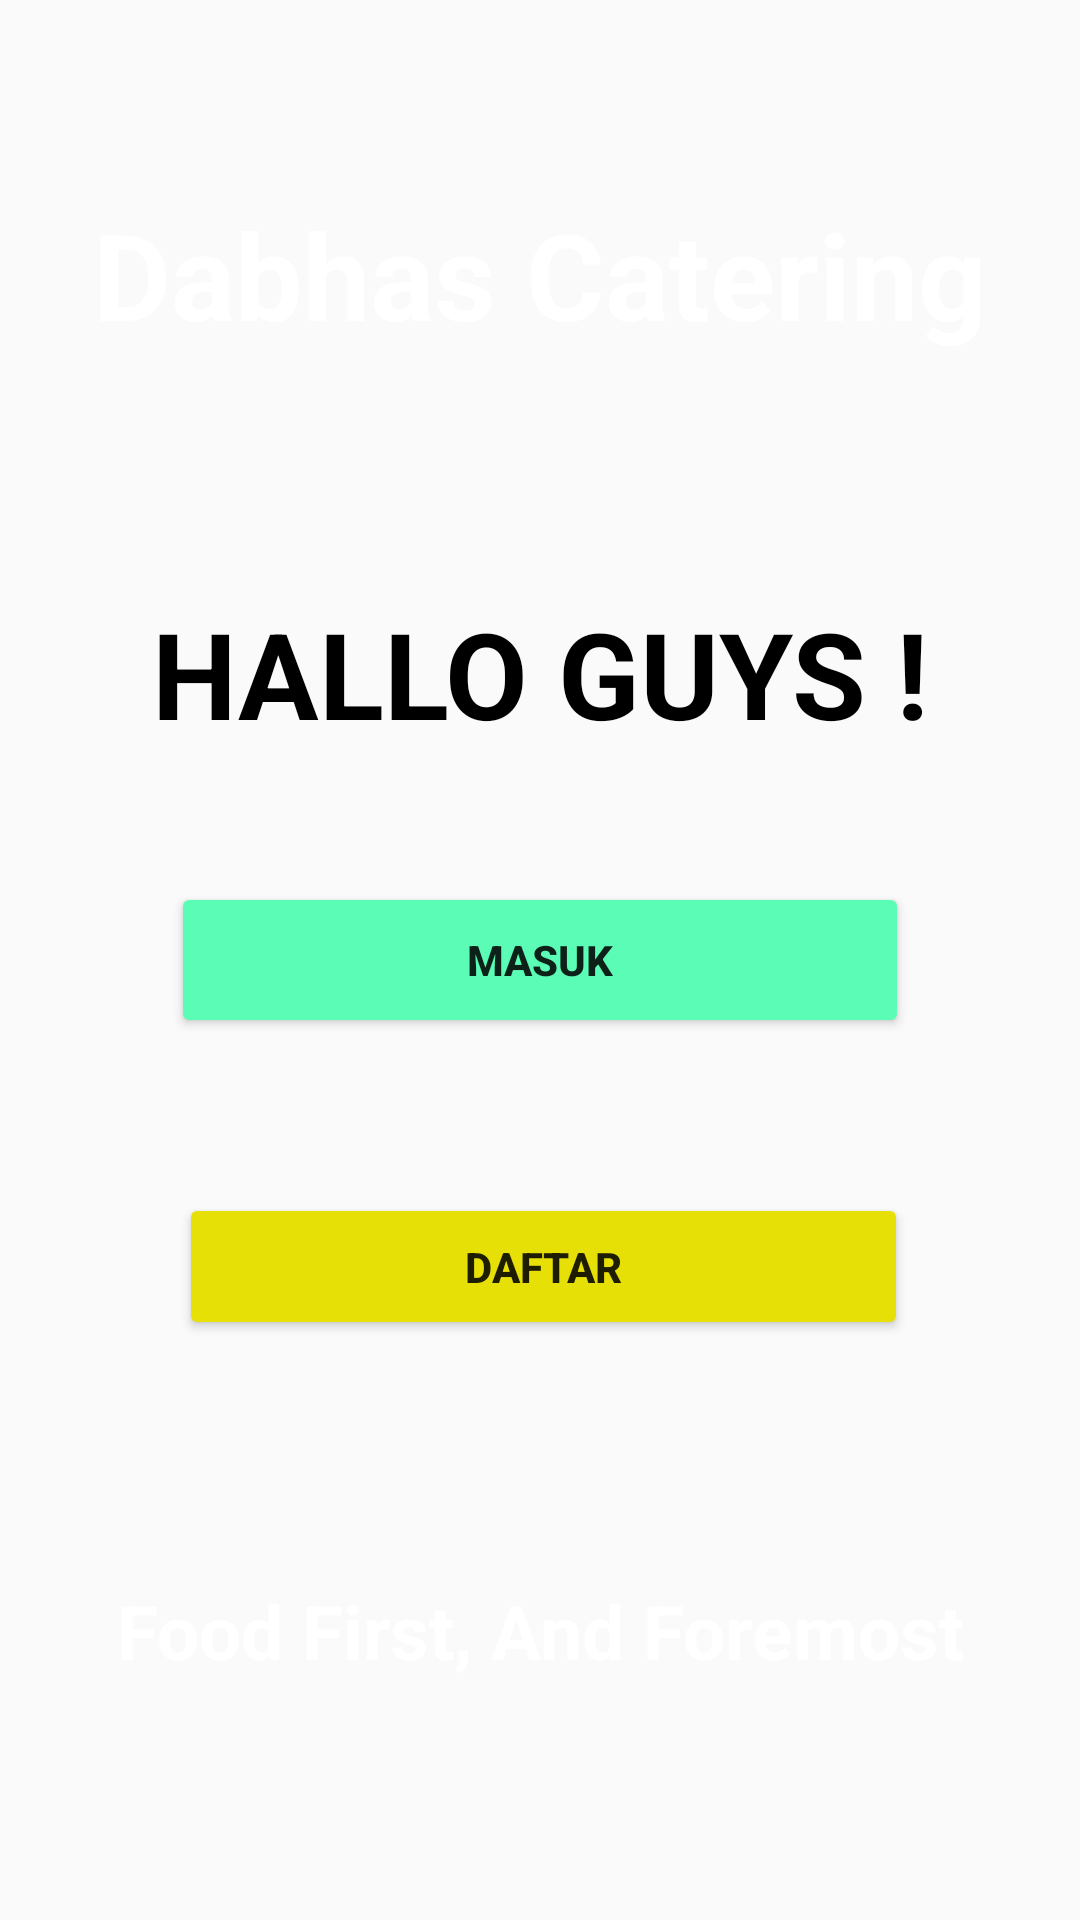

Produce the Android XML layout that renders to this screen, including the resource entries it uses.
<!-- AndroidManifest.xml: application theme AppTheme -->
<!-- res/layout/activity_main.xml -->
<?xml version="1.0" encoding="utf-8"?>
<androidx.constraintlayout.widget.ConstraintLayout xmlns:android="http://schemas.android.com/apk/res/android"
    xmlns:app="http://schemas.android.com/apk/res-auto"
    xmlns:tools="http://schemas.android.com/tools"
    android:layout_width="match_parent"
    android:layout_height="match_parent"
    android:background="@drawable/bg"
    tools:context=".MainActivity">

    <Button
        android:id="@+id/btnMasukAwal"
        android:layout_width="246dp"
        android:layout_height="52dp"
        android:backgroundTint="@color/colorPrimaryDark"
        android:text="Masuk"
        android:textStyle="bold"
        app:layout_constraintBottom_toBottomOf="parent"
        app:layout_constraintEnd_toEndOf="parent"
        app:layout_constraintStart_toStartOf="parent"
        app:layout_constraintTop_toTopOf="parent" />

    <Button
        android:id="@+id/btnDaftarAwal"
        android:layout_width="243dp"
        android:layout_height="49dp"
        android:backgroundTint="@color/colorAccent"
        android:text="Daftar"
        android:textStyle="bold"
        app:layout_constraintBottom_toBottomOf="parent"
        app:layout_constraintEnd_toEndOf="parent"
        app:layout_constraintHorizontal_bias="0.511"
        app:layout_constraintStart_toStartOf="parent"
        app:layout_constraintTop_toTopOf="parent"
        app:layout_constraintVertical_bias="0.673" />

    <TextView
        android:layout_width="309dp"
        android:layout_height="64dp"
        android:text="Dabhas Catering"
        android:textAlignment="center"
        android:textColor="#FFFFFF"
        android:textSize="40sp"
        android:textStyle="bold"
        app:layout_constraintBottom_toBottomOf="parent"
        app:layout_constraintLeft_toLeftOf="parent"
        app:layout_constraintRight_toRightOf="parent"
        app:layout_constraintTop_toTopOf="parent"
        app:layout_constraintVertical_bias="0.112" />

    <TextView
        android:id="@+id/textView34"
        android:layout_width="309dp"
        android:layout_height="64dp"
        android:text="HALLO GUYS !"
        android:textAlignment="center"
        android:textColor="#000000"
        android:textSize="40sp"
        android:textStyle="bold"
        app:layout_constraintBottom_toBottomOf="parent"
        app:layout_constraintLeft_toLeftOf="parent"
        app:layout_constraintRight_toRightOf="parent"
        app:layout_constraintTop_toTopOf="parent"
        app:layout_constraintVertical_bias="0.343" />

    <TextView
        android:id="@+id/textView18"
        android:layout_width="356dp"
        android:layout_height="41dp"
        android:text="Food First, And Foremost"
        android:textAlignment="center"
        android:textColor="#FFFFFF"
        android:textSize="25sp"
        android:textStyle="bold"
        app:layout_constraintBottom_toBottomOf="parent"
        app:layout_constraintHorizontal_bias="0.49"
        app:layout_constraintLeft_toLeftOf="parent"
        app:layout_constraintRight_toRightOf="parent"
        app:layout_constraintTop_toTopOf="parent"
        app:layout_constraintVertical_bias="0.879" />

</androidx.constraintlayout.widget.ConstraintLayout>
<!-- resources referenced by this layout -->
<resources>
  <color name="colorAccent">#E7E006</color>
  <color name="colorPrimaryDark">#5BFDB6</color>
  <style name="AppTheme" parent="Theme.AppCompat.Light.NoActionBar">
          
          <item name="colorPrimary">@color/colorPrimary</item>
          <item name="colorPrimaryDark">@color/colorPrimaryDark</item>
          <item name="colorAccent">@color/colorAccent</item>
      </style>
  <color name="colorPrimary">#27000000</color>
</resources>
